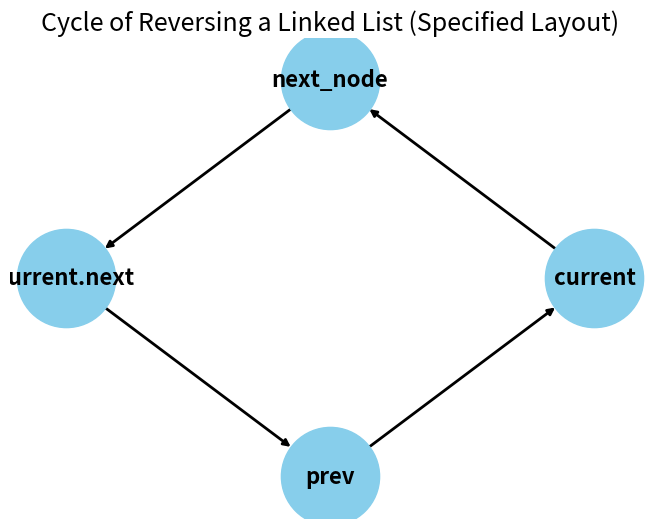

Write Python code to recreate this figure.
# %%
import matplotlib.pyplot as plt
import networkx as nx

# Define the cycle for reversing a linked list
cycle = {
    "next_node": "current.next",
    "current.next": "prev",
    "prev": "current",
    "current": "next_node",
}

# Create a directed graph
G = nx.DiGraph()

# Add edges to the graph based on the cycle
for start_node, end_node in cycle.items():
    G.add_edge(start_node, end_node)

# Define position for each node
pos = {
    "next_node": (0, 1),    # Top
    "current.next": (-1, 0),  # Left
    "prev": (0, -1),        # Bottom
    "current": (1, 0),      # Right
}
# Draw the graph again with the specified positions
# Draw the graph with specified positions and larger nodes and text
nx.draw(G, pos, with_labels=True, arrows=True, node_size=5000,
        node_color='skyblue', font_size=16, font_weight='bold', width=2)
plt.title("Cycle of Reversing a Linked List (Specified Layout)", fontsize=18)
plt.show()

# %%
